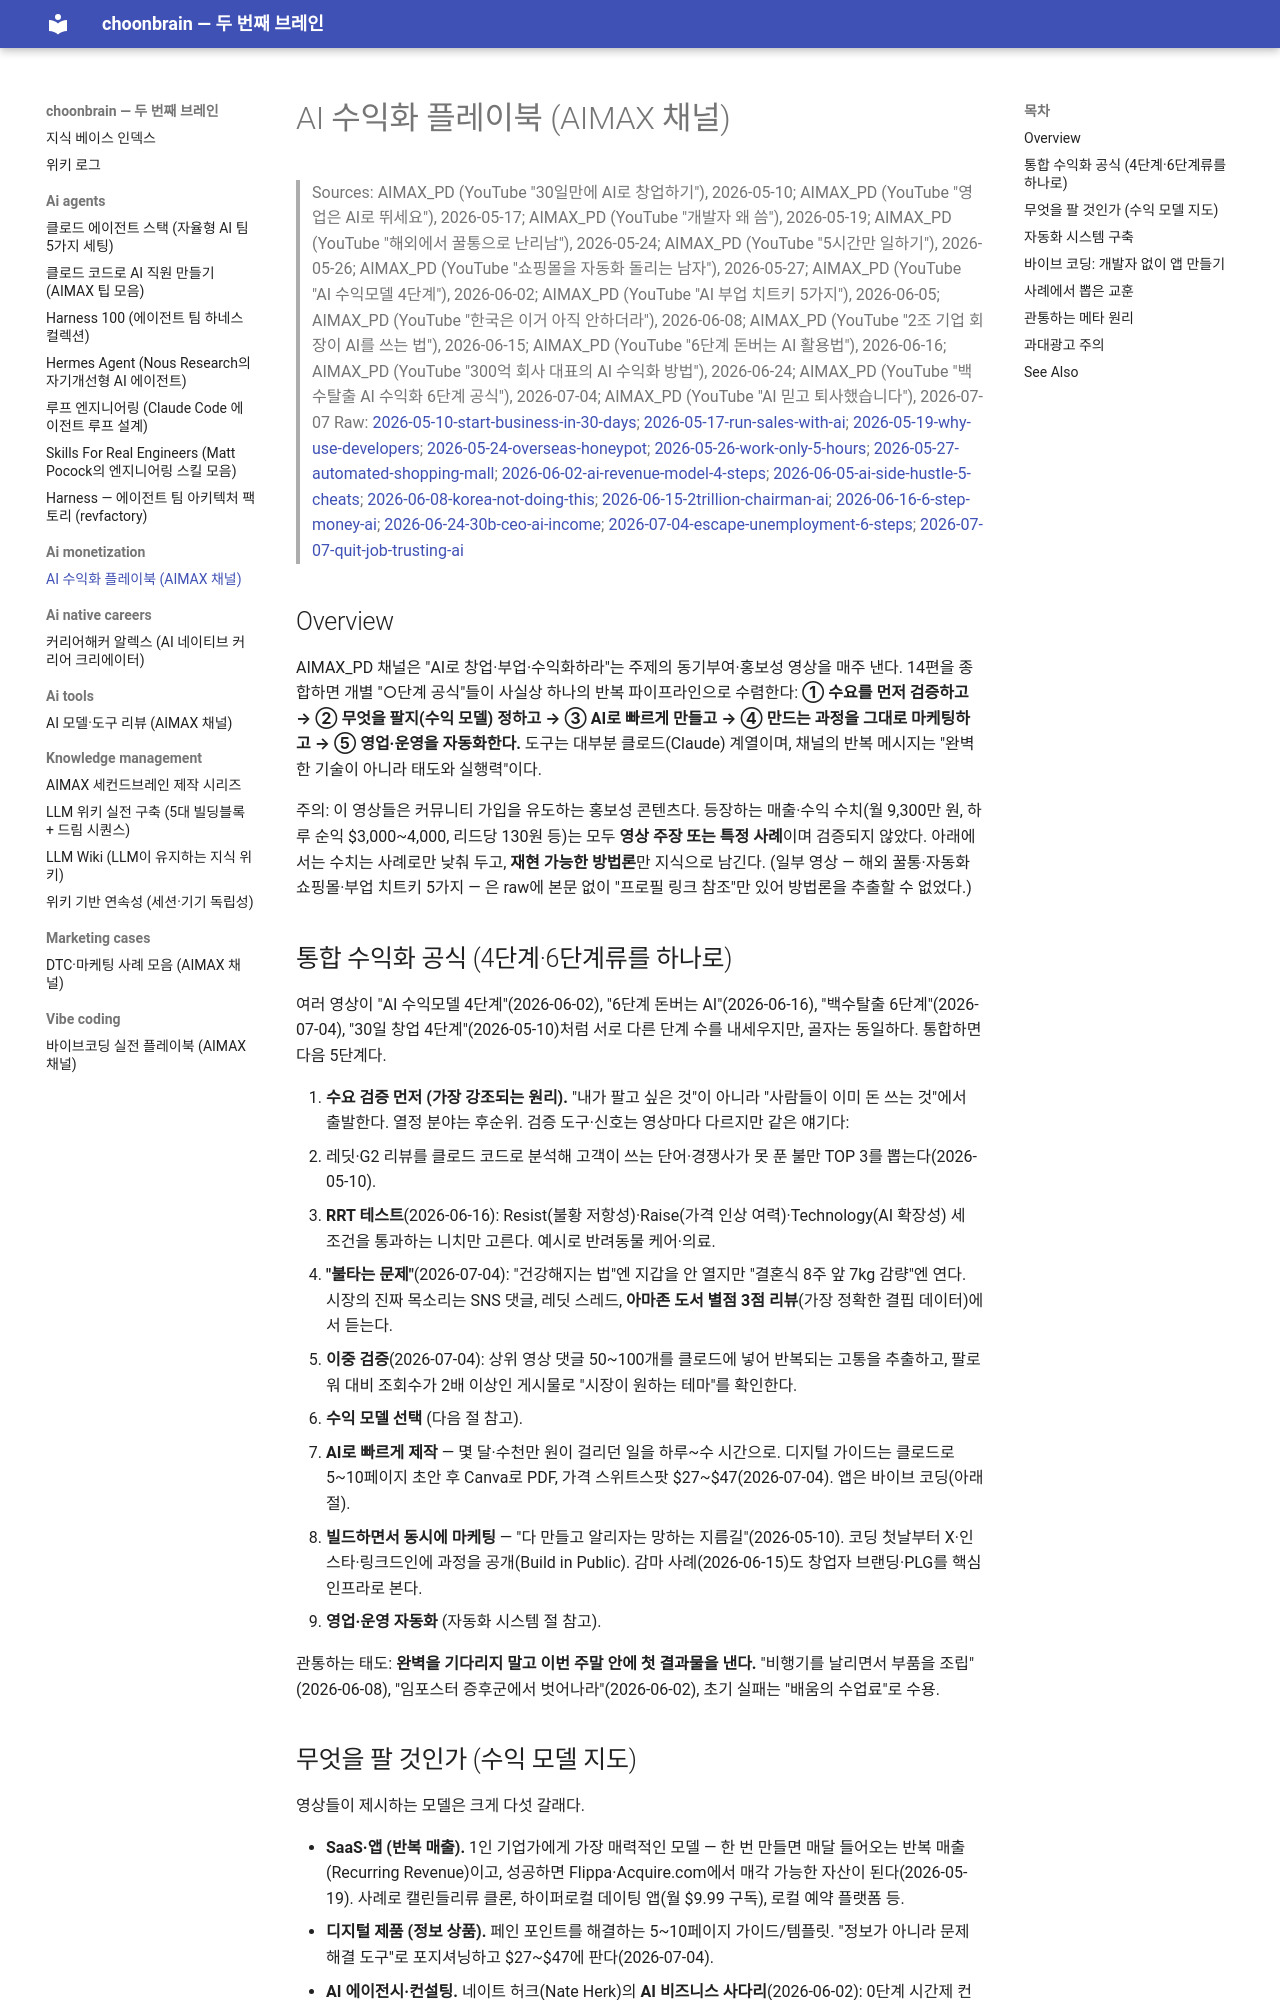

repository: choonchoon-ai/choonbrain · page: ai-monetization/ai-monetization-playbook/index.html · generator: mkdocs

# AI 수익화 플레이북 (AIMAX 채널)

> Sources: AIMAX_PD (YouTube "30일만에 AI로 창업하기"), 2026-05-10; AIMAX_PD (YouTube "영업은 AI로 뛰세요"), 2026-05-17; AIMAX_PD (YouTube "개발자 왜 씀"), 2026-05-19; AIMAX_PD (YouTube "해외에서 꿀통으로 난리남"), 2026-05-24; AIMAX_PD (YouTube "5시간만 일하기"), 2026-05-26; AIMAX_PD (YouTube "쇼핑몰을 자동화 돌리는 남자"), 2026-05-27; AIMAX_PD (YouTube "AI 수익모델 4단계"), 2026-06-02; AIMAX_PD (YouTube "AI 부업 치트키 5가지"), 2026-06-05; AIMAX_PD (YouTube "한국은 이거 아직 안하더라"), 2026-06-08; AIMAX_PD (YouTube "2조 기업 회장이 AI를 쓰는 법"), 2026-06-15; AIMAX_PD (YouTube "6단계 돈버는 AI 활용법"), 2026-06-16; AIMAX_PD (YouTube "300억 회사 대표의 AI 수익화 방법"), 2026-06-24; AIMAX_PD (YouTube "백수탈출 AI 수익화 6단계 공식"), 2026-07-04; AIMAX_PD (YouTube "AI 믿고 퇴사했습니다"), 2026-07-07
> Raw: [2026-05-10-start-business-in-30-days](../../raw/ai-monetization/2026-05-10-start-business-in-30-days.md); [2026-05-17-run-sales-with-ai](../../raw/ai-monetization/2026-05-17-run-sales-with-ai.md); [2026-05-19-why-use-developers](../../raw/ai-monetization/2026-05-19-why-use-developers.md); [2026-05-24-overseas-honeypot](../../raw/ai-monetization/2026-05-24-overseas-honeypot.md); [2026-05-26-work-only-5-hours](../../raw/ai-monetization/2026-05-26-work-only-5-hours.md); [2026-05-27-automated-shopping-mall](../../raw/ai-monetization/2026-05-27-automated-shopping-mall.md); [2026-06-02-ai-revenue-model-4-steps](../../raw/ai-monetization/2026-06-02-ai-revenue-model-4-steps.md); [2026-06-05-ai-side-hustle-5-cheats](../../raw/ai-monetization/2026-06-05-ai-side-hustle-5-cheats.md); [2026-06-08-korea-not-doing-this](../../raw/ai-monetization/2026-06-08-korea-not-doing-this.md); [2026-06-15-2trillion-chairman-ai](../../raw/ai-monetization/2026-06-15-2trillion-chairman-ai.md); [2026-06-16-6-step-money-ai](../../raw/ai-monetization/2026-06-16-6-step-money-ai.md); [2026-06-24-30b-ceo-ai-income](../../raw/ai-monetization/2026-06-24-30b-ceo-ai-income.md); [2026-07-04-escape-unemployment-6-steps](../../raw/ai-monetization/2026-07-04-escape-unemployment-6-steps.md); [2026-07-07-quit-job-trusting-ai](../../raw/ai-monetization/2026-07-07-quit-job-trusting-ai.md)

## Overview

AIMAX_PD 채널은 "AI로 창업·부업·수익화하라"는 주제의 동기부여·홍보성 영상을 매주 낸다. 14편을 종합하면 개별 "○단계 공식"들이 사실상 하나의 반복 파이프라인으로 수렴한다: **① 수요를 먼저 검증하고 → ② 무엇을 팔지(수익 모델) 정하고 → ③ AI로 빠르게 만들고 → ④ 만드는 과정을 그대로 마케팅하고 → ⑤ 영업·운영을 자동화한다.** 도구는 대부분 클로드(Claude) 계열이며, 채널의 반복 메시지는 "완벽한 기술이 아니라 태도와 실행력"이다.

주의: 이 영상들은 커뮤니티 가입을 유도하는 홍보성 콘텐츠다. 등장하는 매출·수익 수치(월 9,300만 원, 하루 순익 $3,000~4,000, 리드당 130원 등)는 모두 **영상 주장 또는 특정 사례**이며 검증되지 않았다. 아래에서는 수치는 사례로만 낮춰 두고, **재현 가능한 방법론**만 지식으로 남긴다. (일부 영상 — 해외 꿀통·자동화 쇼핑몰·부업 치트키 5가지 — 은 raw에 본문 없이 "프로필 링크 참조"만 있어 방법론을 추출할 수 없었다.)
